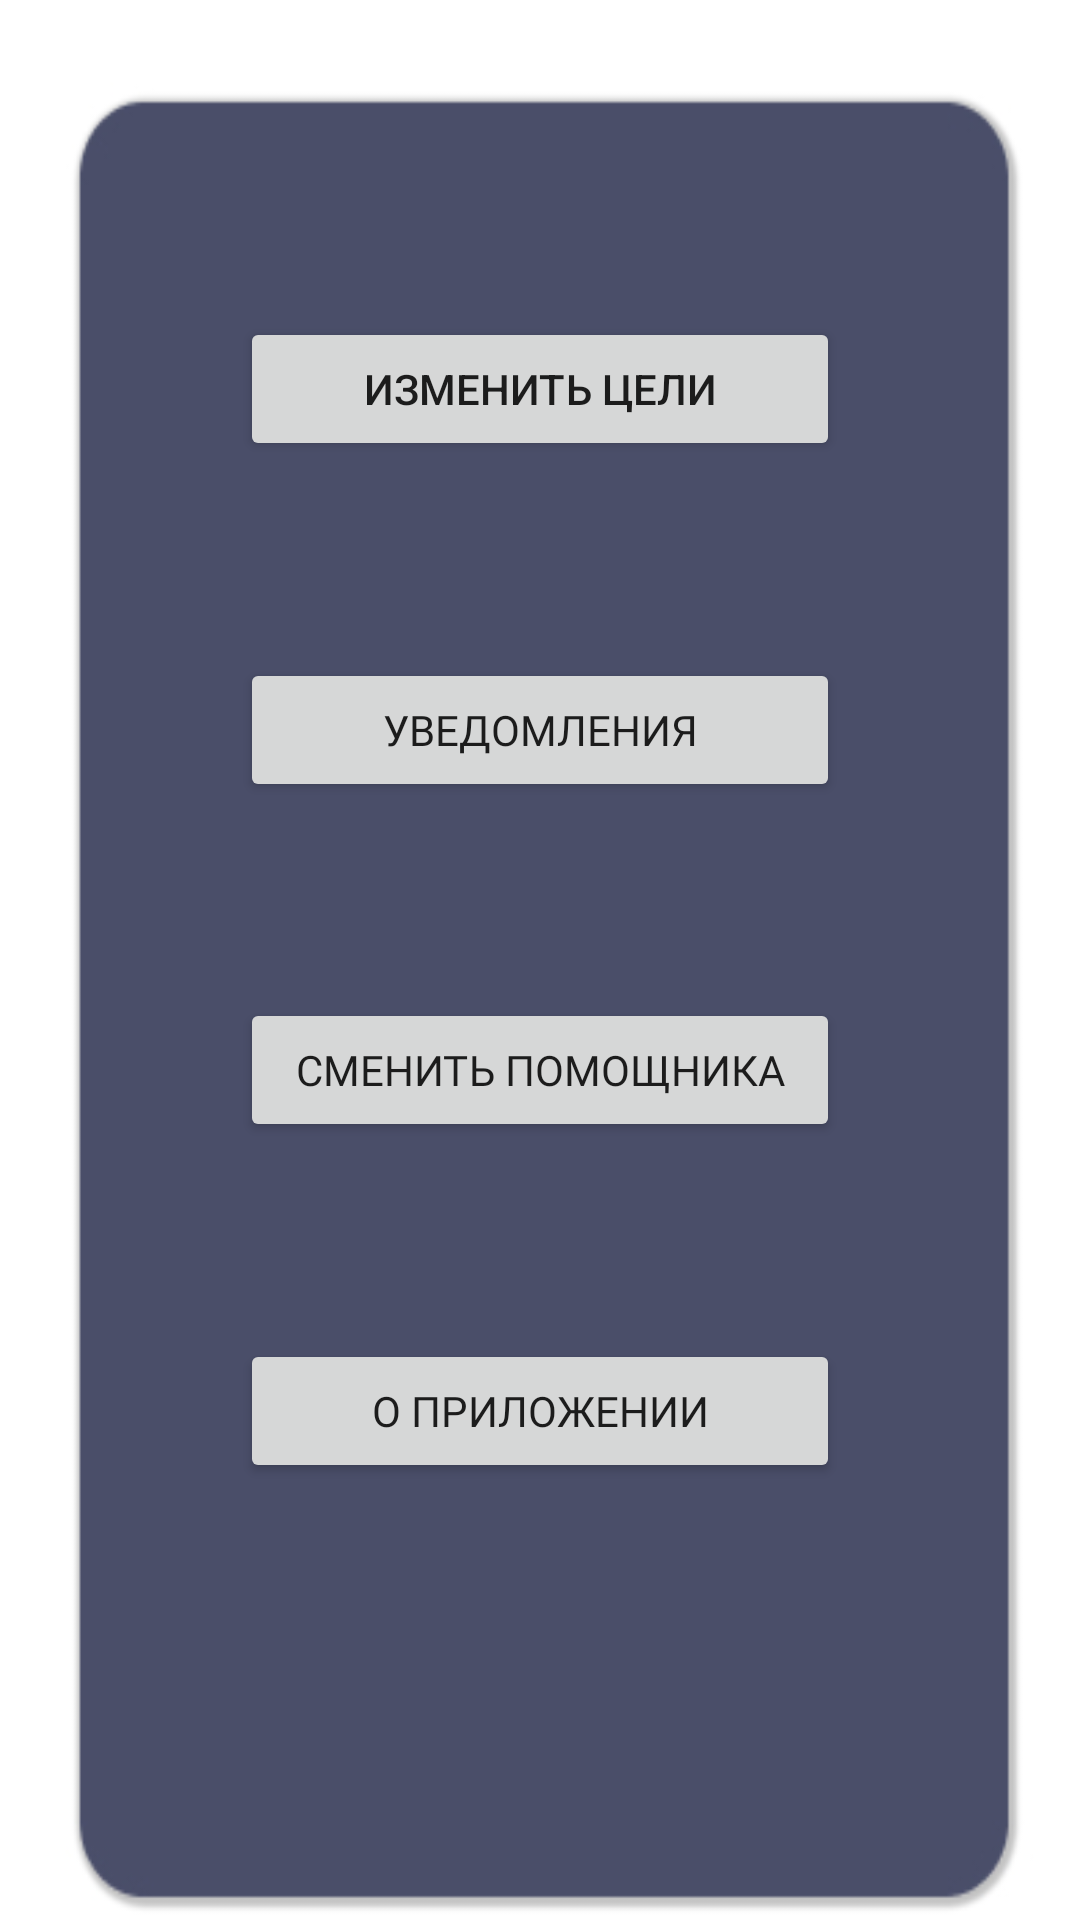

This screen was rendered from an Android layout file. Write that file and the resources it references.
<!-- AndroidManifest.xml: application theme AppTheme -->
<!-- res/layout/fragment_settings.xml -->
<?xml version="1.0" encoding="utf-8"?>
<androidx.constraintlayout.widget.ConstraintLayout xmlns:android="http://schemas.android.com/apk/res/android"
    xmlns:app="http://schemas.android.com/apk/res-auto"
    xmlns:tools="http://schemas.android.com/tools"
    android:id="@+id/relativeLayout"
    android:layout_width="match_parent"
    android:layout_height="match_parent"
    android:background="@drawable/backpurple">

    <Button
        android:id="@+id/change_helper_btn"
        android:layout_width="200dp"
        android:layout_height="wrap_content"
        android:fontFamily="@font/roboto_slab"
        android:text="Сменить помощника"
        app:layout_constraintBottom_toTopOf="@+id/button3"
        app:layout_constraintEnd_toEndOf="@+id/button"
        app:layout_constraintHorizontal_bias="0.5"
        app:layout_constraintStart_toStartOf="@+id/button"
        app:layout_constraintTop_toBottomOf="@+id/button" />

    <Button
        android:id="@+id/button"
        android:layout_width="200dp"
        android:layout_height="wrap_content"
        android:fontFamily="@font/roboto_slab"
        android:text="Уведомления"
        app:layout_constraintBottom_toTopOf="@+id/change_helper_btn"
        app:layout_constraintEnd_toEndOf="@+id/editbutt"
        app:layout_constraintHorizontal_bias="0.5"
        app:layout_constraintStart_toStartOf="@+id/editbutt"
        app:layout_constraintTop_toBottomOf="@+id/editbutt" />

    <Button
        android:id="@+id/button3"
        android:layout_width="200dp"
        android:layout_height="wrap_content"
        android:layout_marginBottom="80dp"
        android:fontFamily="@font/roboto_slab"
        android:text="О приложении"
        app:layout_constraintBottom_toBottomOf="parent"
        app:layout_constraintEnd_toEndOf="@+id/change_helper_btn"
        app:layout_constraintHorizontal_bias="0.5"
        app:layout_constraintStart_toStartOf="@+id/change_helper_btn"
        app:layout_constraintTop_toBottomOf="@+id/change_helper_btn" />

    <Button
        android:id="@+id/google_button"
        android:layout_width="52dp"
        android:layout_height="53dp"
        android:layout_marginTop="48dp"
        android:background="@drawable/common_google_signin_btn_icon_dark_normal"
        android:foreground="@drawable/common_google_signin_btn_icon_dark"
        app:layout_constraintEnd_toEndOf="parent"
        app:layout_constraintHorizontal_bias="0.899"
        app:layout_constraintStart_toStartOf="parent"
        app:layout_constraintTop_toTopOf="parent" />

    <Button
        android:id="@+id/editbutt"
        android:layout_width="200dp"
        android:layout_height="wrap_content"
        android:layout_marginTop="40dp"
        android:text="Изменить цели"
        app:layout_constraintBottom_toTopOf="@+id/button"
        app:layout_constraintEnd_toEndOf="parent"
        app:layout_constraintHorizontal_bias="0.5"
        app:layout_constraintStart_toStartOf="parent"
        app:layout_constraintTop_toTopOf="parent" />

</androidx.constraintlayout.widget.ConstraintLayout>
<!-- resources referenced by this layout -->
<resources>
  <!-- drawable backpurple: jpg bitmap (drawable, 20257 bytes) -->
  <style name="AppTheme" parent="Theme.MaterialComponents.Light.NoActionBar">
          
          <item name="colorPrimary">#22223B</item>
          <item name="colorPrimaryDark">#55A2B5</item>
          <item name="colorAccent">#463C57</item>
      </style>
</resources>
